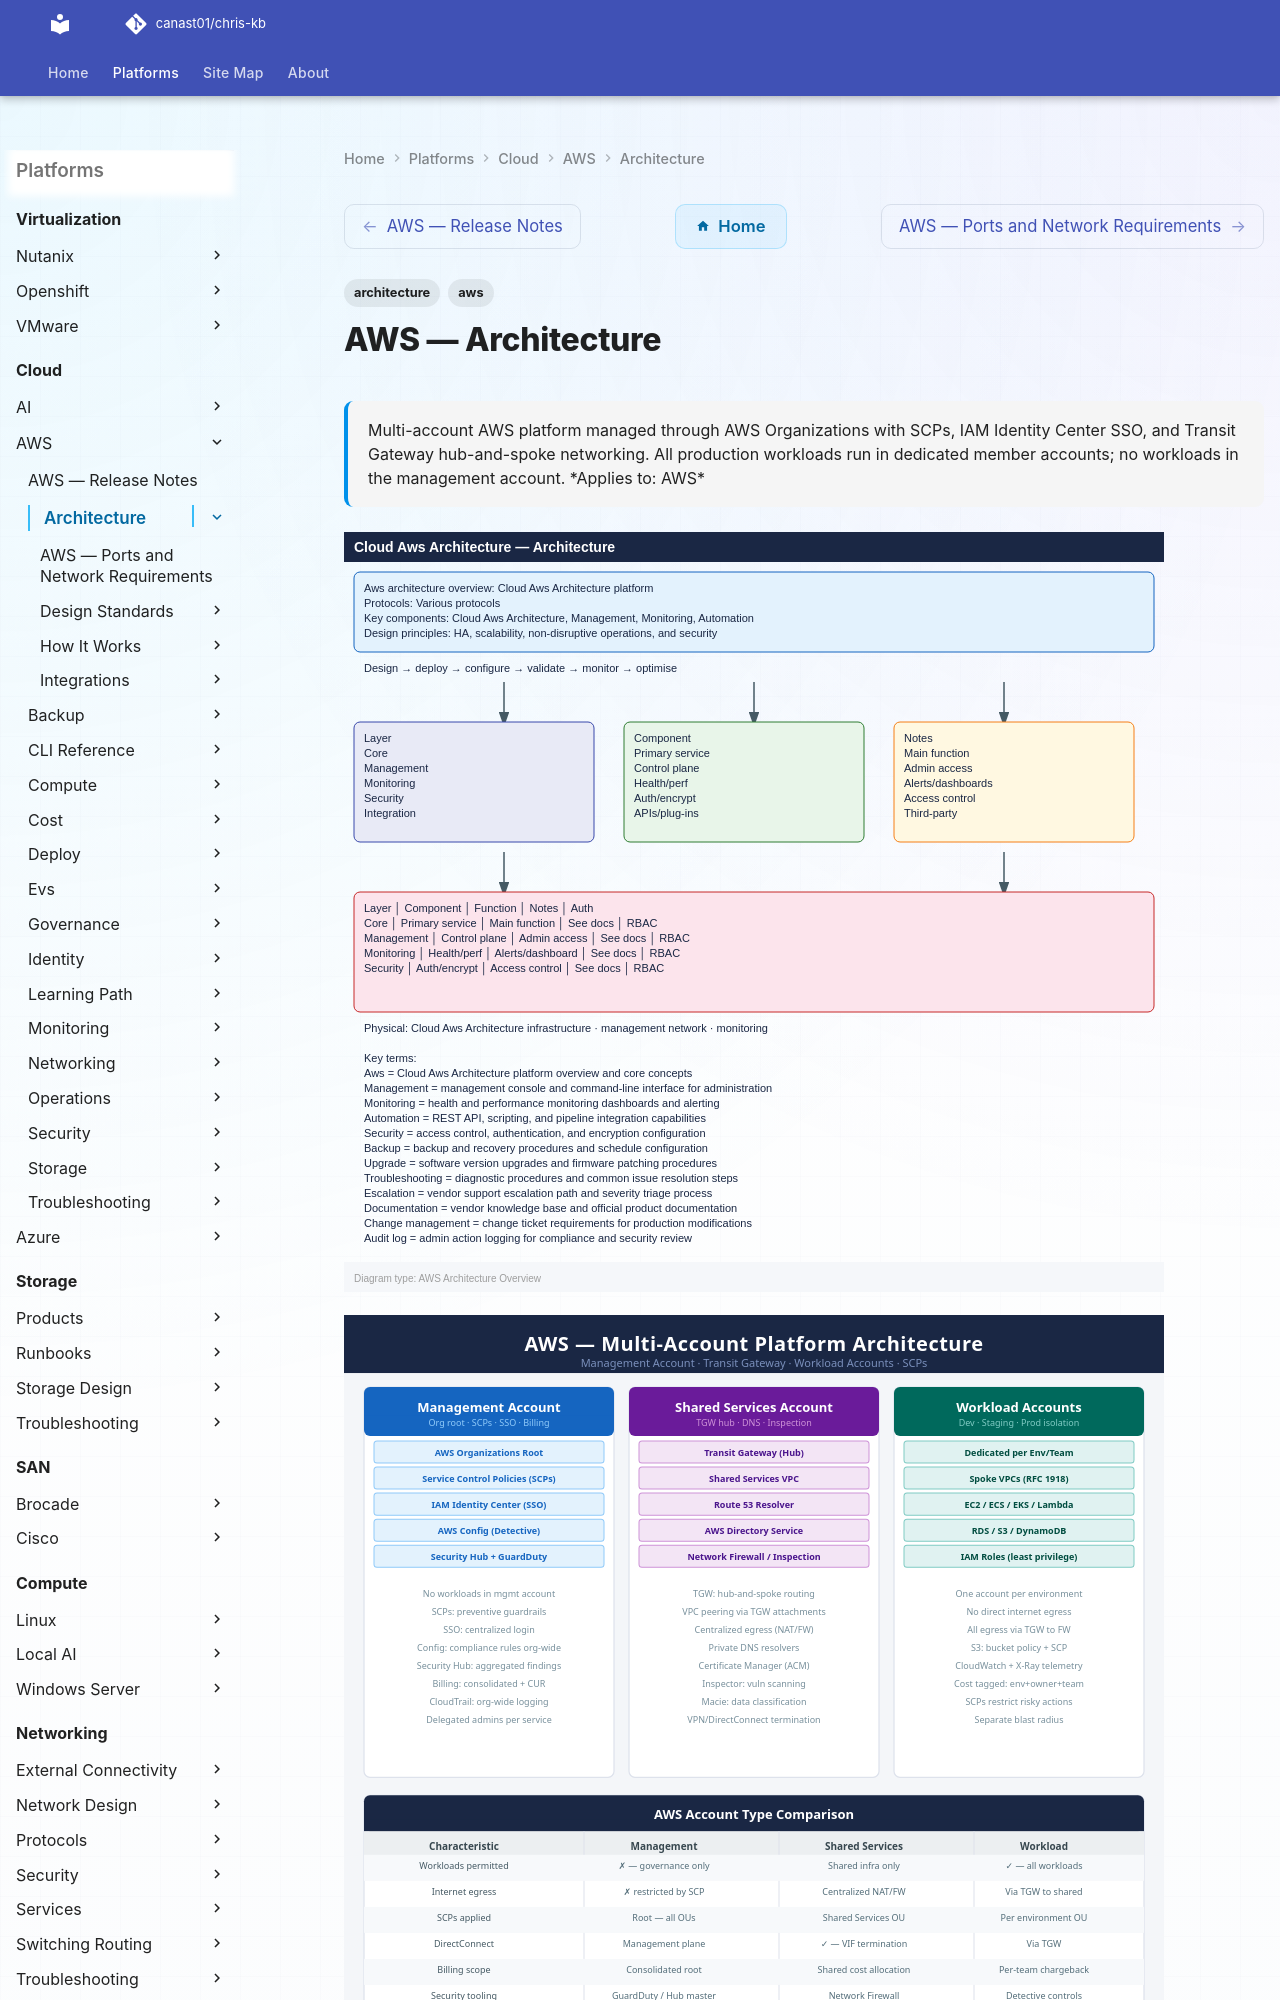

repository: canast01/chris-kb · page: cloud/aws/architecture/index.html · generator: mkdocs

---
tags:
  - architecture
  - aws
description: "Multi-account AWS platform managed through AWS Organizations with SCPs, IAM Identity Center SSO, and Transit Gateway hub-and-spoke networking. All..."
---
